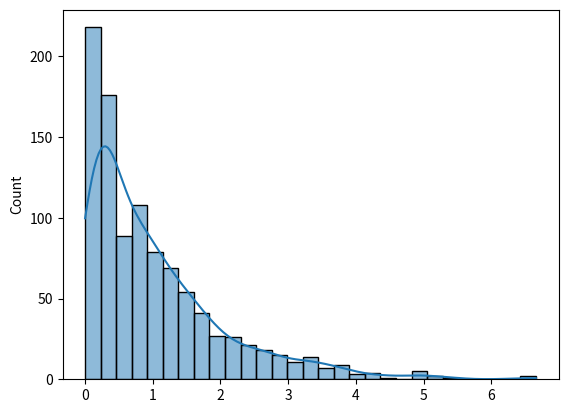

Source code (Python):
from numpy import random
import matplotlib.pyplot as plt
import seaborn as sns

# Generate 1000 random numbers from exponential distribution
data = random.exponential(size=1000)

# Plot histogram + KDE curve
sns.histplot(data, kde=True)

plt.show()
